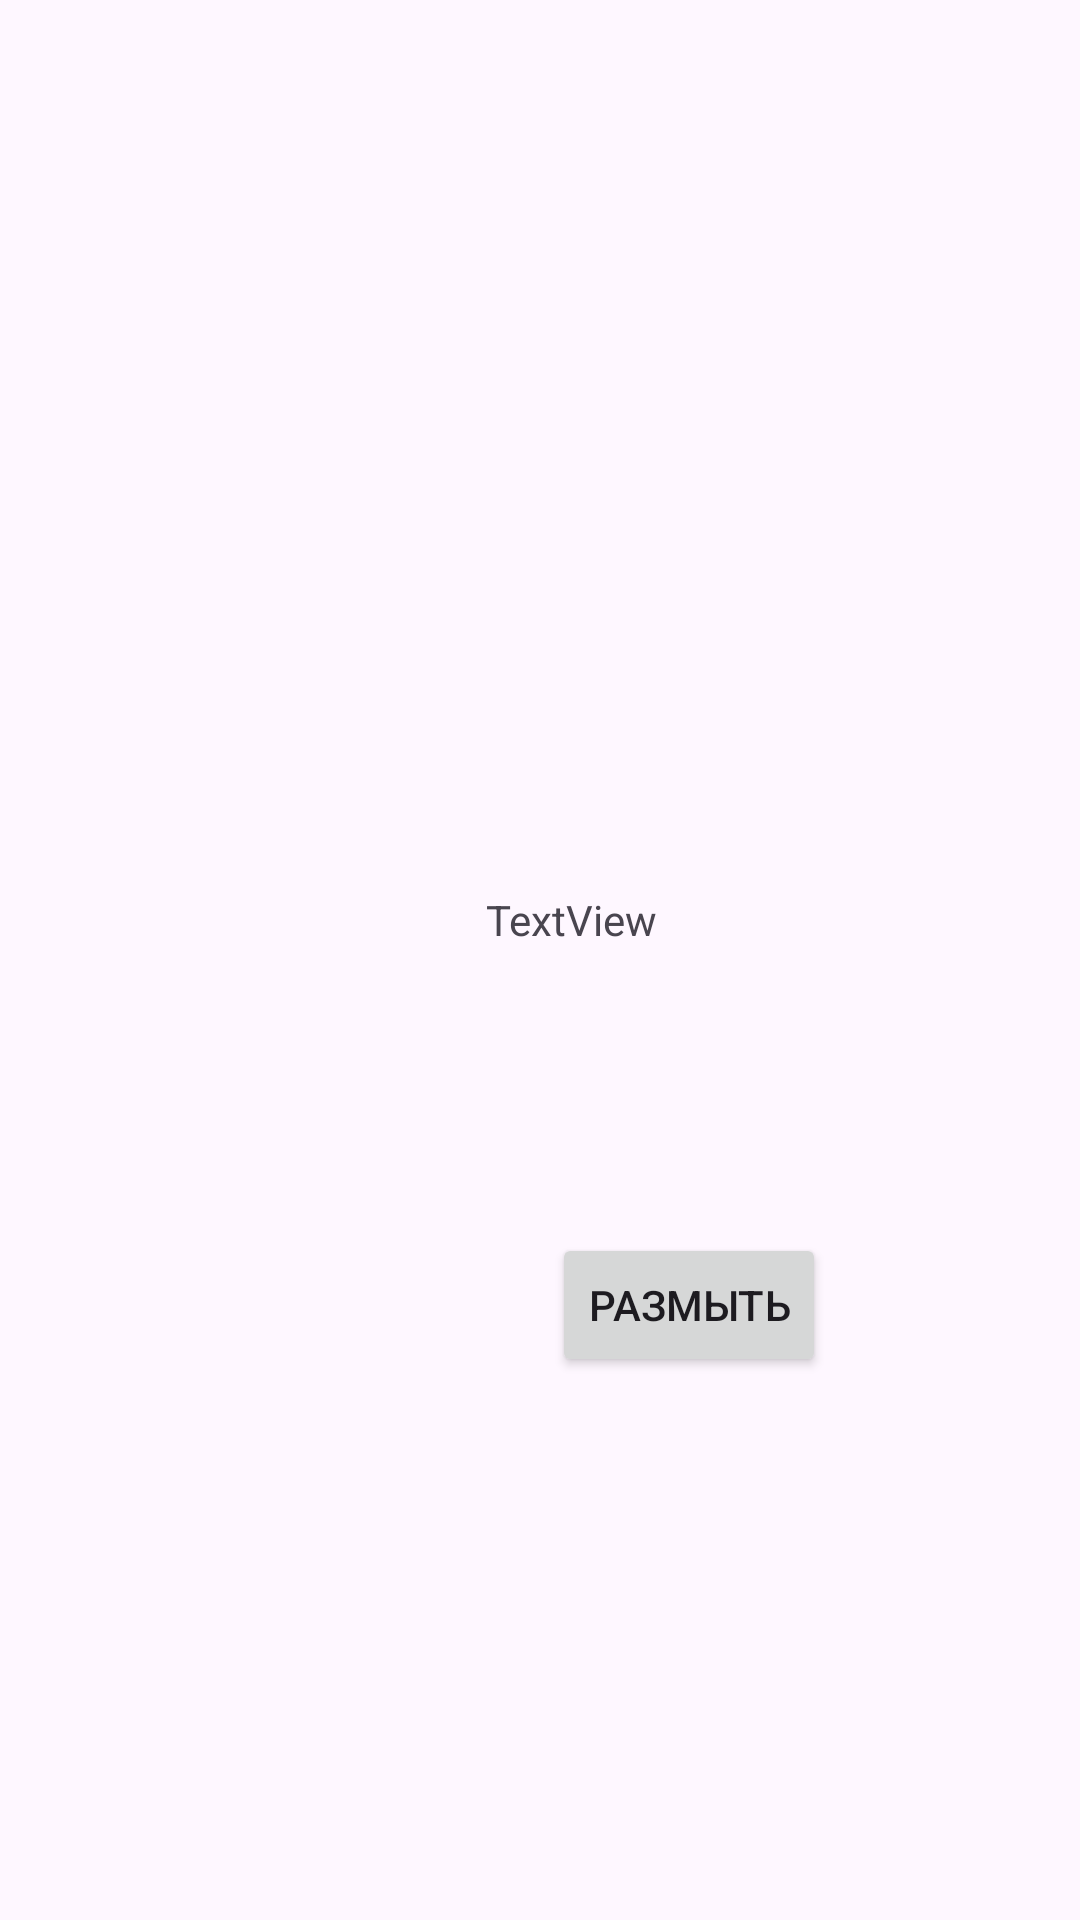

Reconstruct the res/layout file that produces this screen, plus the resources it refers to.
<!-- AndroidManifest.xml: application theme Theme.Prak9 -->
<!-- res/layout/fragment_2.xml -->
<?xml version="1.0" encoding="utf-8"?>
<RelativeLayout xmlns:android="http://schemas.android.com/apk/res/android"
    xmlns:tools="http://schemas.android.com/tools"
    android:layout_width="match_parent"
    android:layout_height="match_parent"
    tools:context=".Fragment2">


    <TextView
        android:id="@+id/result_text_view"
        android:layout_width="wrap_content"
        android:layout_height="wrap_content"
        android:layout_alignParentStart="true"
        android:layout_alignParentBottom="true"
        android:layout_marginStart="162dp"
        android:layout_marginBottom="324dp"
        android:text="TextView" />

    <Button
        android:id="@+id/blur"
        android:layout_width="wrap_content"
        android:layout_height="wrap_content"
        android:layout_alignParentStart="true"
        android:layout_alignParentBottom="true"
        android:layout_marginStart="184dp"
        android:layout_marginBottom="181dp"
        android:text="Размыть" />
</RelativeLayout>
<!-- resources referenced by this layout -->
<resources>
  <style name="Theme.Prak9" parent="Base.Theme.Prak9" />
  <style name="Base.Theme.Prak9" parent="Theme.Material3.DayNight.NoActionBar">
          
          
      </style>
</resources>
